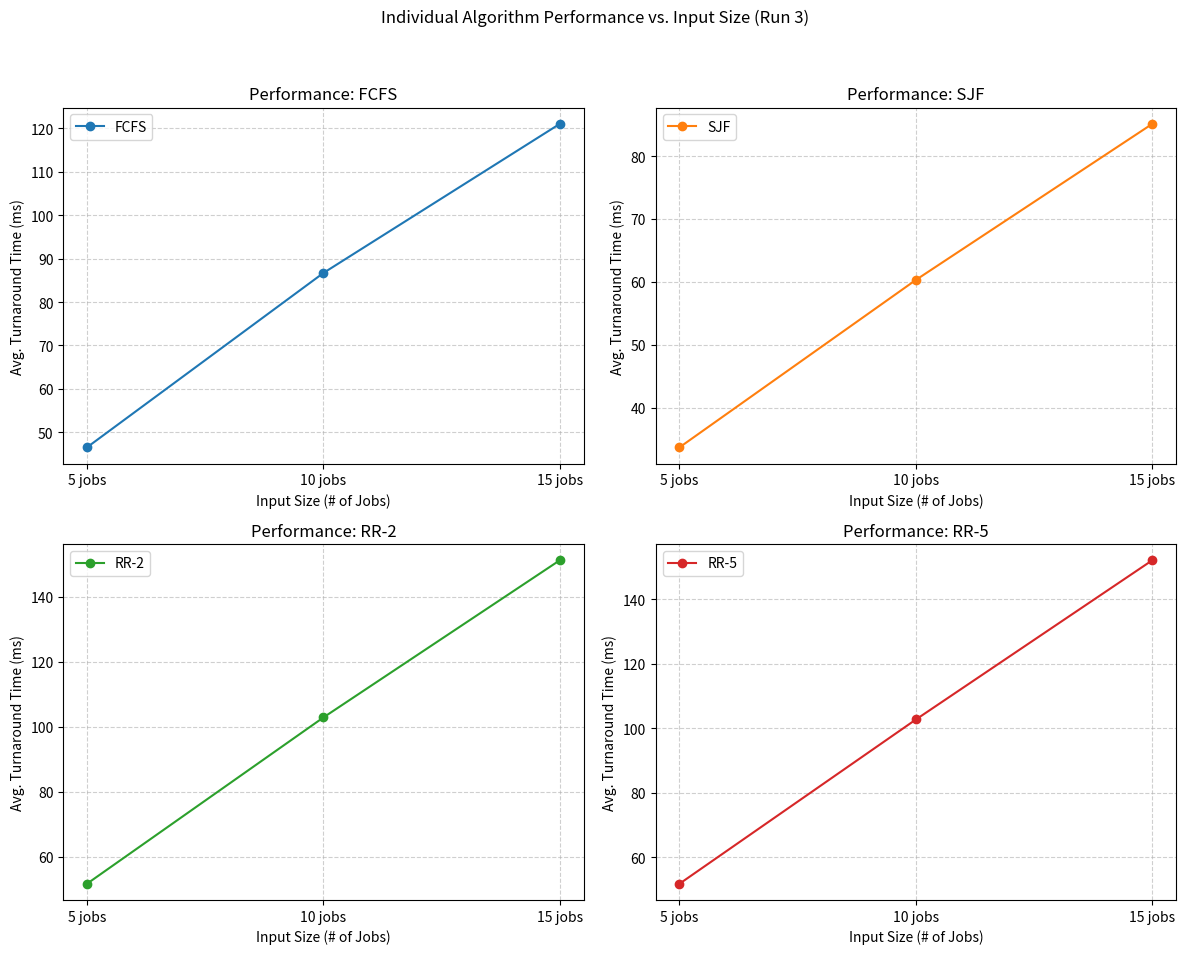
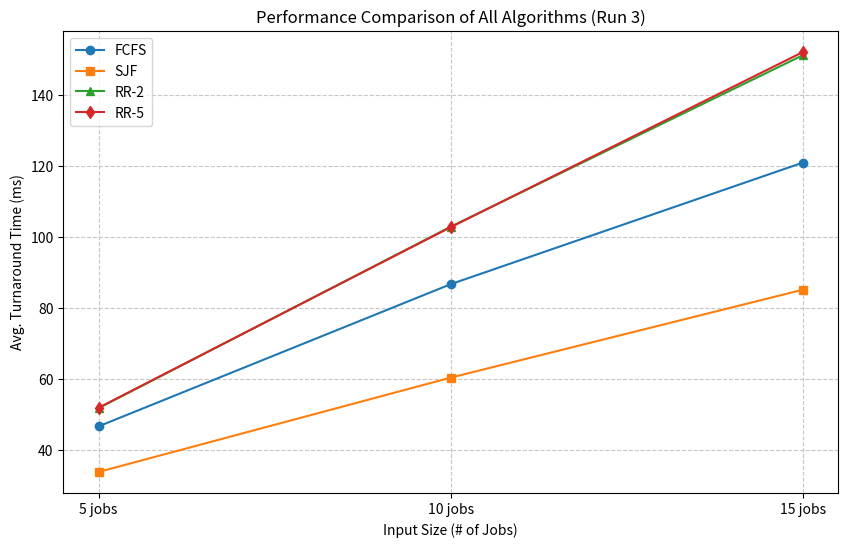

Here is the Python script that generated these plots, in order:
import matplotlib.pyplot as plt
import numpy as np

# --- YOUR "Run 3" DATA ---
results_5 = [46.56, 33.69, 51.69, 51.80]
results_10 = [86.69, 60.32, 102.91, 102.78]
results_15 = [121.01, 85.14, 151.33, 152.21]
# -------------------------

labels = ["FCFS", "SJF", "RR-2", "RR-5"]
job_sizes = ["5 jobs", "10 jobs", "15 jobs"]

# Re-organize data by algorithm
fcfs_data = [results_5[0], results_10[0], results_15[0]]
sjf_data = [results_5[1], results_10[1], results_15[1]]
rr2_data = [results_5[2], results_10[2], results_15[2]]
rr5_data = [results_5[3], results_10[3], results_15[3]]
all_data = [fcfs_data, sjf_data, rr2_data, rr5_data]

# --- 1. Four Individual Graphs ---
fig, axs = plt.subplots(2, 2, figsize=(12, 10))
fig.suptitle("Individual Algorithm Performance vs. Input Size (Run 3)")

for i, ax in enumerate(axs.flat):
    algo_name = labels[i]
    data = all_data[i]
    ax.plot(job_sizes, data, "o-", label=algo_name, color=f"C{i}")
    ax.set_title(f"Performance: {algo_name}")
    ax.set_xlabel("Input Size (# of Jobs)")
    ax.set_ylabel("Avg. Turnaround Time (ms)")
    ax.grid(True, linestyle="--", alpha=0.6)
    ax.legend()

plt.tight_layout(rect=[0, 0.03, 1, 0.95])
plt.savefig("individual_graphs.png")
print("Saved individual_graphs.png")

# --- 2. One Combined Graph ---
plt.figure(figsize=(10, 6))
plt.plot(job_sizes, fcfs_data, "o-", label="FCFS", color="C0")
plt.plot(job_sizes, sjf_data, "s-", label="SJF", color="C1")
plt.plot(job_sizes, rr2_data, "^-", label="RR-2", color="C2")
plt.plot(job_sizes, rr5_data, "d-", label="RR-5", color="C3")

plt.title("Performance Comparison of All Algorithms (Run 3)")
plt.xlabel("Input Size (# of Jobs)")
plt.ylabel("Avg. Turnaround Time (ms)")
plt.legend()
plt.grid(True, linestyle="--", alpha=0.7)
plt.savefig("combined_graph.png")
print("Saved combined_graph.png")

plt.show()  # Uncomment this to display the graphs
